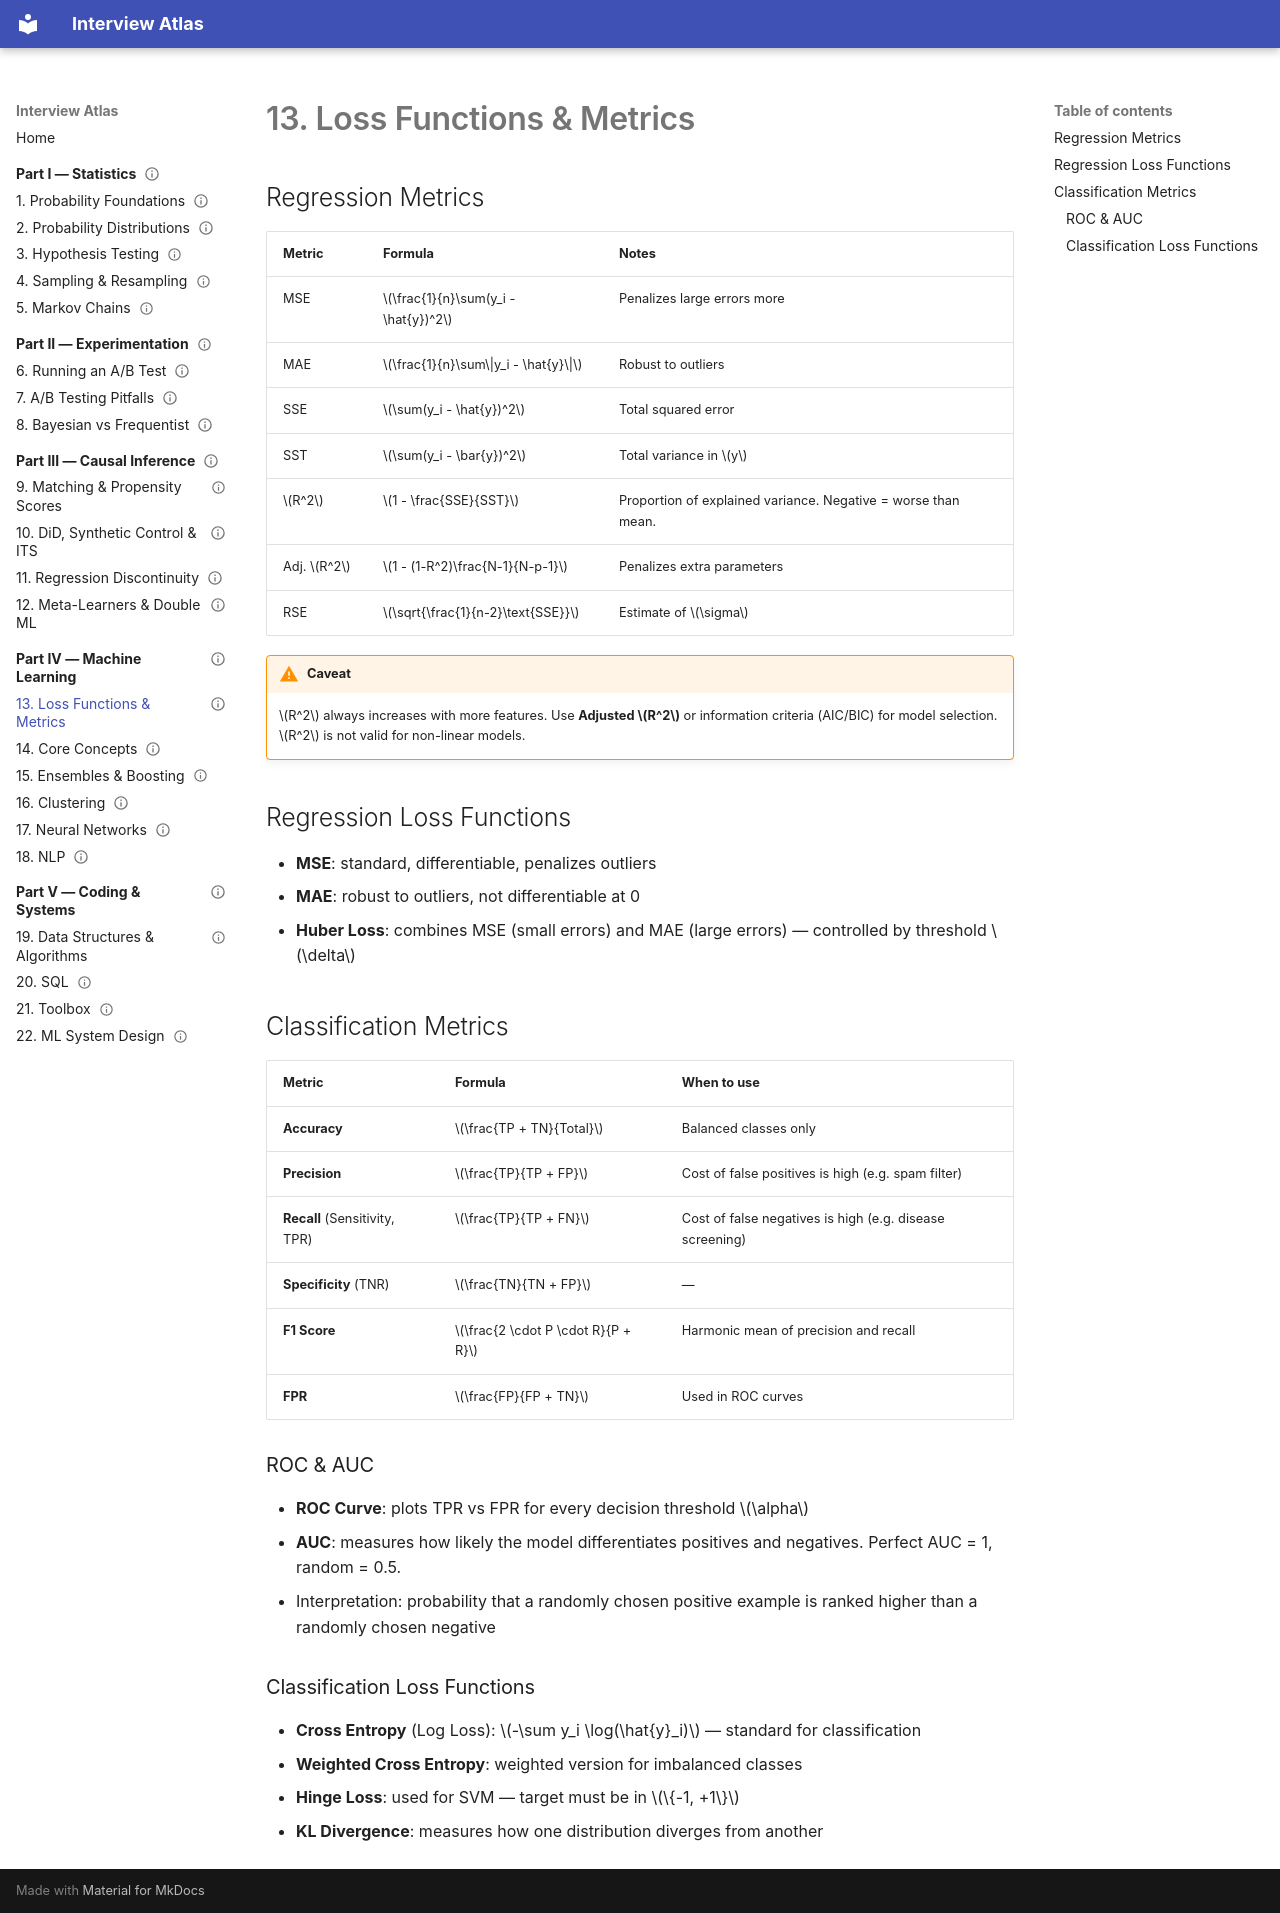

repository: ytchou/interview-atlas · page: part4-ml/13-loss-metrics/index.html · generator: mkdocs

---
status: draft
---

# 13. Loss Functions & Metrics

## Regression Metrics

| Metric | Formula | Notes |
|---|---|---|
| MSE | \(\frac{1}{n}\sum(y_i - \hat{y})^2\) | Penalizes large errors more |
| MAE | \(\frac{1}{n}\sum\|y_i - \hat{y}\|\) | Robust to outliers |
| SSE | \(\sum(y_i - \hat{y})^2\) | Total squared error |
| SST | \(\sum(y_i - \bar{y})^2\) | Total variance in \(y\) |
| \(R^2\) | \(1 - \frac{SSE}{SST}\) | Proportion of explained variance. Negative = worse than mean. |
| Adj. \(R^2\) | \(1 - (1-R^2)\frac{N-1}{N-p-1}\) | Penalizes extra parameters |
| RSE | \(\sqrt{\frac{1}{n-2}\text{SSE}}\) | Estimate of \(\sigma\) |

!!! warning "Caveat"
    \(R^2\) always increases with more features. Use **Adjusted \(R^2\)** or information criteria (AIC/BIC) for model selection. \(R^2\) is not valid for non-linear models.

## Regression Loss Functions

- **MSE**: standard, differentiable, penalizes outliers
- **MAE**: robust to outliers, not differentiable at 0
- **Huber Loss**: combines MSE (small errors) and MAE (large errors) — controlled by threshold \(\delta\)

## Classification Metrics

| Metric | Formula | When to use |
|---|---|---|
| **Accuracy** | \(\frac{TP + TN}{Total}\) | Balanced classes only |
| **Precision** | \(\frac{TP}{TP + FP}\) | Cost of false positives is high (e.g. spam filter) |
| **Recall** (Sensitivity, TPR) | \(\frac{TP}{TP + FN}\) | Cost of false negatives is high (e.g. disease screening) |
| **Specificity** (TNR) | \(\frac{TN}{TN + FP}\) | — |
| **F1 Score** | \(\frac{2 \cdot P \cdot R}{P + R}\) | Harmonic mean of precision and recall |
| **FPR** | \(\frac{FP}{FP + TN}\) | Used in ROC curves |

### ROC & AUC

- **ROC Curve**: plots TPR vs FPR for every decision threshold \(\alpha\)
- **AUC**: measures how likely the model differentiates positives and negatives. Perfect AUC = 1, random = 0.5.
- Interpretation: probability that a randomly chosen positive example is ranked higher than a randomly chosen negative

### Classification Loss Functions

- **Cross Entropy** (Log Loss): \(-\sum y_i \log(\hat{y}_i)\) — standard for classification
- **Weighted Cross Entropy**: weighted version for imbalanced classes
- **Hinge Loss**: used for SVM — target must be in \(\{-1, +1\}\)
- **KL Divergence**: measures how one distribution diverges from another
